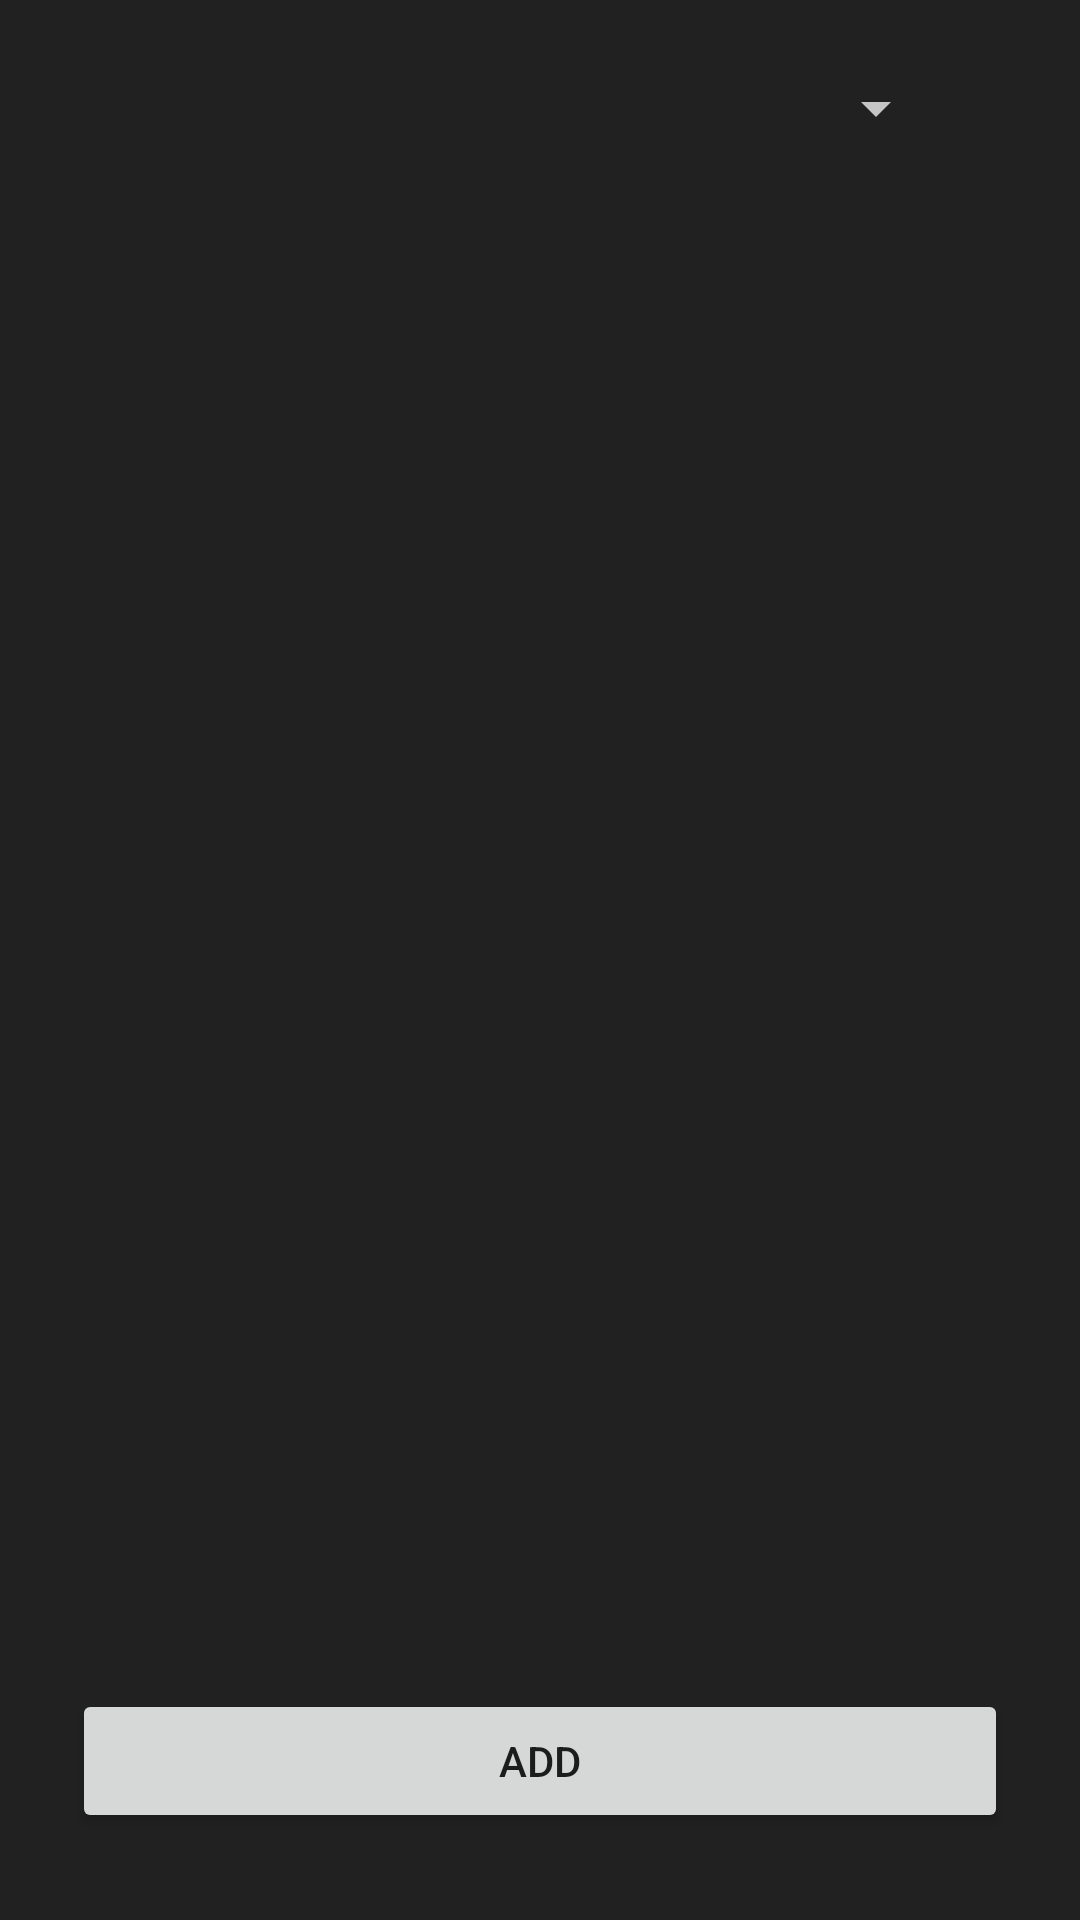

Layout XML and referenced resources for this Android screen:
<!-- AndroidManifest.xml: application theme AppTheme -->
<!-- res/layout/activity_management.xml -->
<?xml version="1.0" encoding="utf-8"?>
<LinearLayout xmlns:android="http://schemas.android.com/apk/res/android"
    xmlns:app="http://schemas.android.com/apk/res-auto"
    xmlns:tools="http://schemas.android.com/tools"
    android:layout_width="match_parent"
    android:layout_height="match_parent"
    android:background="@color/darkModeGrey"
    android:orientation="vertical"
    tools:context=".MainMark">

    <LinearLayout
        android:layout_width="match_parent"
        android:layout_height="wrap_content"
        android:layout_weight="1"
        android:orientation="vertical">


        <LinearLayout
            android:layout_width="match_parent"
            android:layout_height="wrap_content"
            android:layout_margin="24dp">

            <Spinner
                android:id="@+id/spinner_subject"
                android:layout_width="wrap_content"
                android:layout_height="wrap_content"
                android:layout_centerHorizontal="true"
                android:layout_marginRight="20dp"
                android:layout_weight="8" />

            <ProgressBar
                android:id="@+id/progress_subject"
                android:layout_width="wrap_content"
                android:layout_height="wrap_content"
                android:layout_weight="1"
                android:visibility="gone" />
        </LinearLayout>

        
        <ListView
            android:id="@+id/list1"
            android:layout_width="match_parent"
            android:layout_height="wrap_content" />
    </LinearLayout>

    <LinearLayout
        android:layout_width="match_parent"
        android:layout_height="wrap_content"
        android:layout_margin="24dp"
        android:layout_weight="0.01"
        android:orientation="horizontal">

        <androidx.appcompat.widget.AppCompatButton
            android:id="@+id/add_button"
            android:layout_width="0dp"
            android:layout_height="wrap_content"
            android:layout_weight="10"
            android:padding="12dp"
            android:text="Add" />

        <ProgressBar
            android:id="@+id/submit_progress"
            android:layout_width="wrap_content"
            android:layout_height="wrap_content"
            android:layout_weight="1"
            android:visibility="gone" />
    </LinearLayout>


</LinearLayout>
<!-- resources referenced by this layout -->
<resources>
  <color name="darkModeGrey">#212121</color>
  <style name="AppTheme" parent="Theme.AppCompat.Light.DarkActionBar">
          
          <item name="colorPrimary">@color/colorPrimary</item>
          <item name="colorPrimaryDark">@color/colorPrimaryDark</item>
          <item name="colorAccent">@color/colorAccent</item>
          <item name="colorControlNormal">#c5c5c5</item>
          <item name="colorControlActivated">#c5c5c5</item>
          <item name="colorControlHighlight">#c5c5c5</item>
      </style>
  <color name="colorPrimary">#3F51B5</color>
  <color name="colorPrimaryDark">#303F9F</color>
  <color name="colorAccent">#FF4081</color>
</resources>
